Run: headless pygame with SDL's dummy video driver; simulated clock (each Clock.tick advances the game by its frame time, no real sleeping); random seed 0; keys injected as events and as key.get_pressed() state; mouse plan: one left click at the window centre at the start of phase 2, then a move to the lower-right quarter at the start of phase 3.
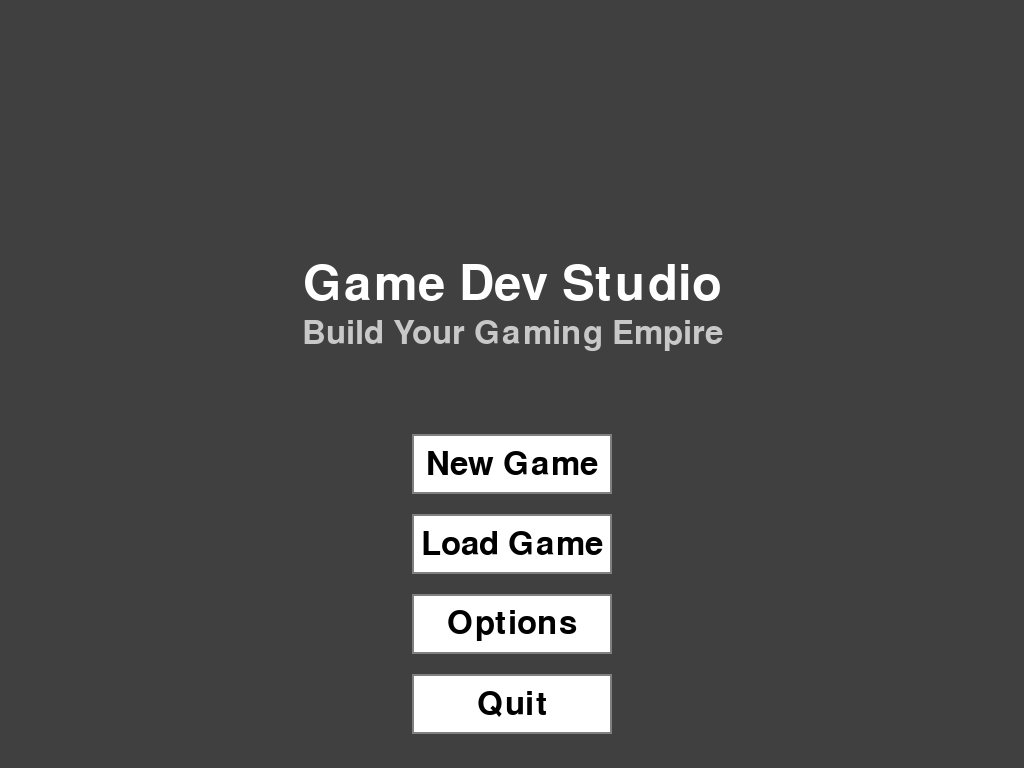
Frame 1 of 4 · flips 1–60 · no input
Frame 2 of 4 · flips 61–180 · clicked the window centre · tapped SPACE, RETURN · held RIGHT (→), D · screen unchanged from frame 1, image omitted
Frame 3 of 4 · flips 181–300 · moved the mouse to the lower-right quarter · held DOWN (↓), S · screen unchanged from frame 2, image omitted
Frame 4 of 4 · flips 301–420 · held LEFT (←), A, UP (↑), W · screen unchanged from frame 3, image omitted

The pygame program that drew these frames:

import pygame
import sys

pygame.init()

WINDOW_WIDTH = 1024
WINDOW_HEIGHT = 768
FPS = 60

BLACK = (0, 0, 0)
WHITE = (255, 255, 255)
GRAY = (128, 128, 128)
LIGHT_GRAY = (200, 200, 200)
DARK_GRAY = (64, 64, 64)
BLUE = (64, 128, 255)
DARK_BLUE = (32, 64, 128)

class Button:
    def __init__(self, x, y, width, height, text, font):
        self.rect = pygame.Rect(x, y, width, height)
        self.text = text
        self.font = font
        self.is_hovered = False

    def draw(self, screen):
        color = LIGHT_GRAY if self.is_hovered else WHITE
        border_color = DARK_BLUE if self.is_hovered else GRAY

        pygame.draw.rect(screen, color, self.rect)
        pygame.draw.rect(screen, border_color, self.rect, 2)

        text_surface = self.font.render(self.text, True, BLACK)
        text_rect = text_surface.get_rect(center=self.rect.center)
        screen.blit(text_surface, text_rect)

    def handle_event(self, event):
        if event.type == pygame.MOUSEMOTION:
            self.is_hovered = self.rect.collidepoint(event.pos)
        elif event.type == pygame.MOUSEBUTTONDOWN:
            if event.button == 1 and self.rect.collidepoint(event.pos):
                return True
        return False

class StartMenu:
    def __init__(self, screen):
        self.screen = screen
        self.font_title = pygame.font.Font(None, 72)
        self.font_button = pygame.font.Font(None, 48)

        button_width = 200
        button_height = 60
        button_spacing = 20
        start_y = WINDOW_HEIGHT // 2 + 50

        self.new_game_button = Button(
            WINDOW_WIDTH // 2 - button_width // 2,
            start_y,
            button_width,
            button_height,
            "New Game",
            self.font_button
        )

        self.load_game_button = Button(
            WINDOW_WIDTH // 2 - button_width // 2,
            start_y + button_height + button_spacing,
            button_width,
            button_height,
            "Load Game",
            self.font_button
        )

        self.options_button = Button(
            WINDOW_WIDTH // 2 - button_width // 2,
            start_y + 2 * (button_height + button_spacing),
            button_width,
            button_height,
            "Options",
            self.font_button
        )

        self.quit_button = Button(
            WINDOW_WIDTH // 2 - button_width // 2,
            start_y + 3 * (button_height + button_spacing),
            button_width,
            button_height,
            "Quit",
            self.font_button
        )

    def handle_event(self, event):
        if self.new_game_button.handle_event(event):
            return "new_game"
        elif self.load_game_button.handle_event(event):
            return "load_game"
        elif self.options_button.handle_event(event):
            return "options"
        elif self.quit_button.handle_event(event):
            return "quit"
        return None

    def draw(self):
        self.screen.fill(DARK_GRAY)

        title_text = self.font_title.render("Game Dev Studio", True, WHITE)
        title_rect = title_text.get_rect(center=(WINDOW_WIDTH // 2, WINDOW_HEIGHT // 2 - 100))
        self.screen.blit(title_text, title_rect)

        subtitle_text = self.font_button.render("Build Your Gaming Empire", True, LIGHT_GRAY)
        subtitle_rect = subtitle_text.get_rect(center=(WINDOW_WIDTH // 2, WINDOW_HEIGHT // 2 - 50))
        self.screen.blit(subtitle_text, subtitle_rect)

        self.new_game_button.draw(self.screen)
        self.load_game_button.draw(self.screen)
        self.options_button.draw(self.screen)
        self.quit_button.draw(self.screen)

class OptionsMenu:
    def __init__(self, screen):
        self.screen = screen
        self.font_title = pygame.font.Font(None, 72)
        self.font_button = pygame.font.Font(None, 48)
        self.font_text = pygame.font.Font(None, 36)

        self.back_button = Button(
            50,
            WINDOW_HEIGHT - 100,
            100,
            50,
            "Back",
            self.font_button
        )

    def handle_event(self, event):
        if self.back_button.handle_event(event):
            return "back"
        return None

    def draw(self):
        self.screen.fill(DARK_GRAY)

        title_text = self.font_title.render("Options", True, WHITE)
        title_rect = title_text.get_rect(center=(WINDOW_WIDTH // 2, 100))
        self.screen.blit(title_text, title_rect)

        options_text = [
            "Volume: 100%",
            "Resolution: 1024x768",
            "Fullscreen: Off",
            "Auto-save: On"
        ]

        for i, text in enumerate(options_text):
            text_surface = self.font_text.render(text, True, WHITE)
            text_rect = text_surface.get_rect(center=(WINDOW_WIDTH // 2, 200 + i * 50))
            self.screen.blit(text_surface, text_rect)

        note_text = self.font_text.render("(Options functionality coming soon)", True, GRAY)
        note_rect = note_text.get_rect(center=(WINDOW_WIDTH // 2, 400))
        self.screen.blit(note_text, note_rect)

        self.back_button.draw(self.screen)

class LoadGameScreen:
    def __init__(self, screen):
        self.screen = screen
        self.font_title = pygame.font.Font(None, 72)
        self.font_text = pygame.font.Font(None, 36)

        self.back_button = Button(
            50,
            WINDOW_HEIGHT - 100,
            100,
            50,
            "Back",
            pygame.font.Font(None, 48)
        )

    def handle_event(self, event):
        if self.back_button.handle_event(event):
            return "back"
        return None

    def draw(self):
        self.screen.fill(DARK_GRAY)

        title_text = self.font_title.render("Load Game", True, WHITE)
        title_rect = title_text.get_rect(center=(WINDOW_WIDTH // 2, 100))
        self.screen.blit(title_text, title_rect)

        no_saves_text = self.font_text.render("No saved games found", True, GRAY)
        no_saves_rect = no_saves_text.get_rect(center=(WINDOW_WIDTH // 2, 300))
        self.screen.blit(no_saves_text, no_saves_rect)

        info_text = self.font_text.render("(Save functionality coming soon)", True, GRAY)
        info_rect = info_text.get_rect(center=(WINDOW_WIDTH // 2, 350))
        self.screen.blit(info_text, info_rect)

        self.back_button.draw(self.screen)

class GameScreen:
    def __init__(self, screen):
        self.screen = screen
        self.font_title = pygame.font.Font(None, 72)
        self.font_text = pygame.font.Font(None, 36)

        self.back_button = Button(
            50,
            WINDOW_HEIGHT - 100,
            100,
            50,
            "Menu",
            pygame.font.Font(None, 48)
        )

    def handle_event(self, event):
        if self.back_button.handle_event(event):
            return "menu"
        return None

    def draw(self):
        self.screen.fill(BLACK)

        title_text = self.font_title.render("Game Development Studio", True, WHITE)
        title_rect = title_text.get_rect(center=(WINDOW_WIDTH // 2, 100))
        self.screen.blit(title_text, title_rect)

        welcome_text = [
            "Welcome to your new game development studio!",
            "",
            "Here you will:",
            "• Create amazing games",
            "• Manage your team",
            "• Build your reputation",
            "• Grow from indie dev to AAA studio",
            "",
            "(Game features coming soon)"
        ]

        for i, text in enumerate(welcome_text):
            if text:
                text_surface = self.font_text.render(text, True, WHITE)
                text_rect = text_surface.get_rect(center=(WINDOW_WIDTH // 2, 200 + i * 40))
                self.screen.blit(text_surface, text_rect)

        self.back_button.draw(self.screen)

class Game:
    def __init__(self):
        self.screen = pygame.display.set_mode((WINDOW_WIDTH, WINDOW_HEIGHT))
        pygame.display.set_caption("Game Dev Studio")
        self.clock = pygame.time.Clock()
        self.running = True

        self.start_menu = StartMenu(self.screen)
        self.options_menu = OptionsMenu(self.screen)
        self.load_game_screen = LoadGameScreen(self.screen)
        self.game_screen = GameScreen(self.screen)

        self.current_screen = "start"

    def handle_events(self):
        for event in pygame.event.get():
            if event.type == pygame.QUIT:
                self.running = False

            if self.current_screen == "start":
                result = self.start_menu.handle_event(event)
                if result == "new_game":
                    self.current_screen = "game"
                elif result == "load_game":
                    self.current_screen = "load_game"
                elif result == "options":
                    self.current_screen = "options"
                elif result == "quit":
                    self.running = False

            elif self.current_screen == "load_game":
                result = self.load_game_screen.handle_event(event)
                if result == "back":
                    self.current_screen = "start"

            elif self.current_screen == "options":
                result = self.options_menu.handle_event(event)
                if result == "back":
                    self.current_screen = "start"

            elif self.current_screen == "game":
                result = self.game_screen.handle_event(event)
                if result == "menu":
                    self.current_screen = "start"

    def draw(self):
        if self.current_screen == "start":
            self.start_menu.draw()
        elif self.current_screen == "load_game":
            self.load_game_screen.draw()
        elif self.current_screen == "options":
            self.options_menu.draw()
        elif self.current_screen == "game":
            self.game_screen.draw()

        pygame.display.flip()

    def run(self):
        while self.running:
            self.handle_events()
            self.draw()
            self.clock.tick(FPS)

        pygame.quit()
        sys.exit()

if __name__ == "__main__":
    game = Game()
    game.run()
